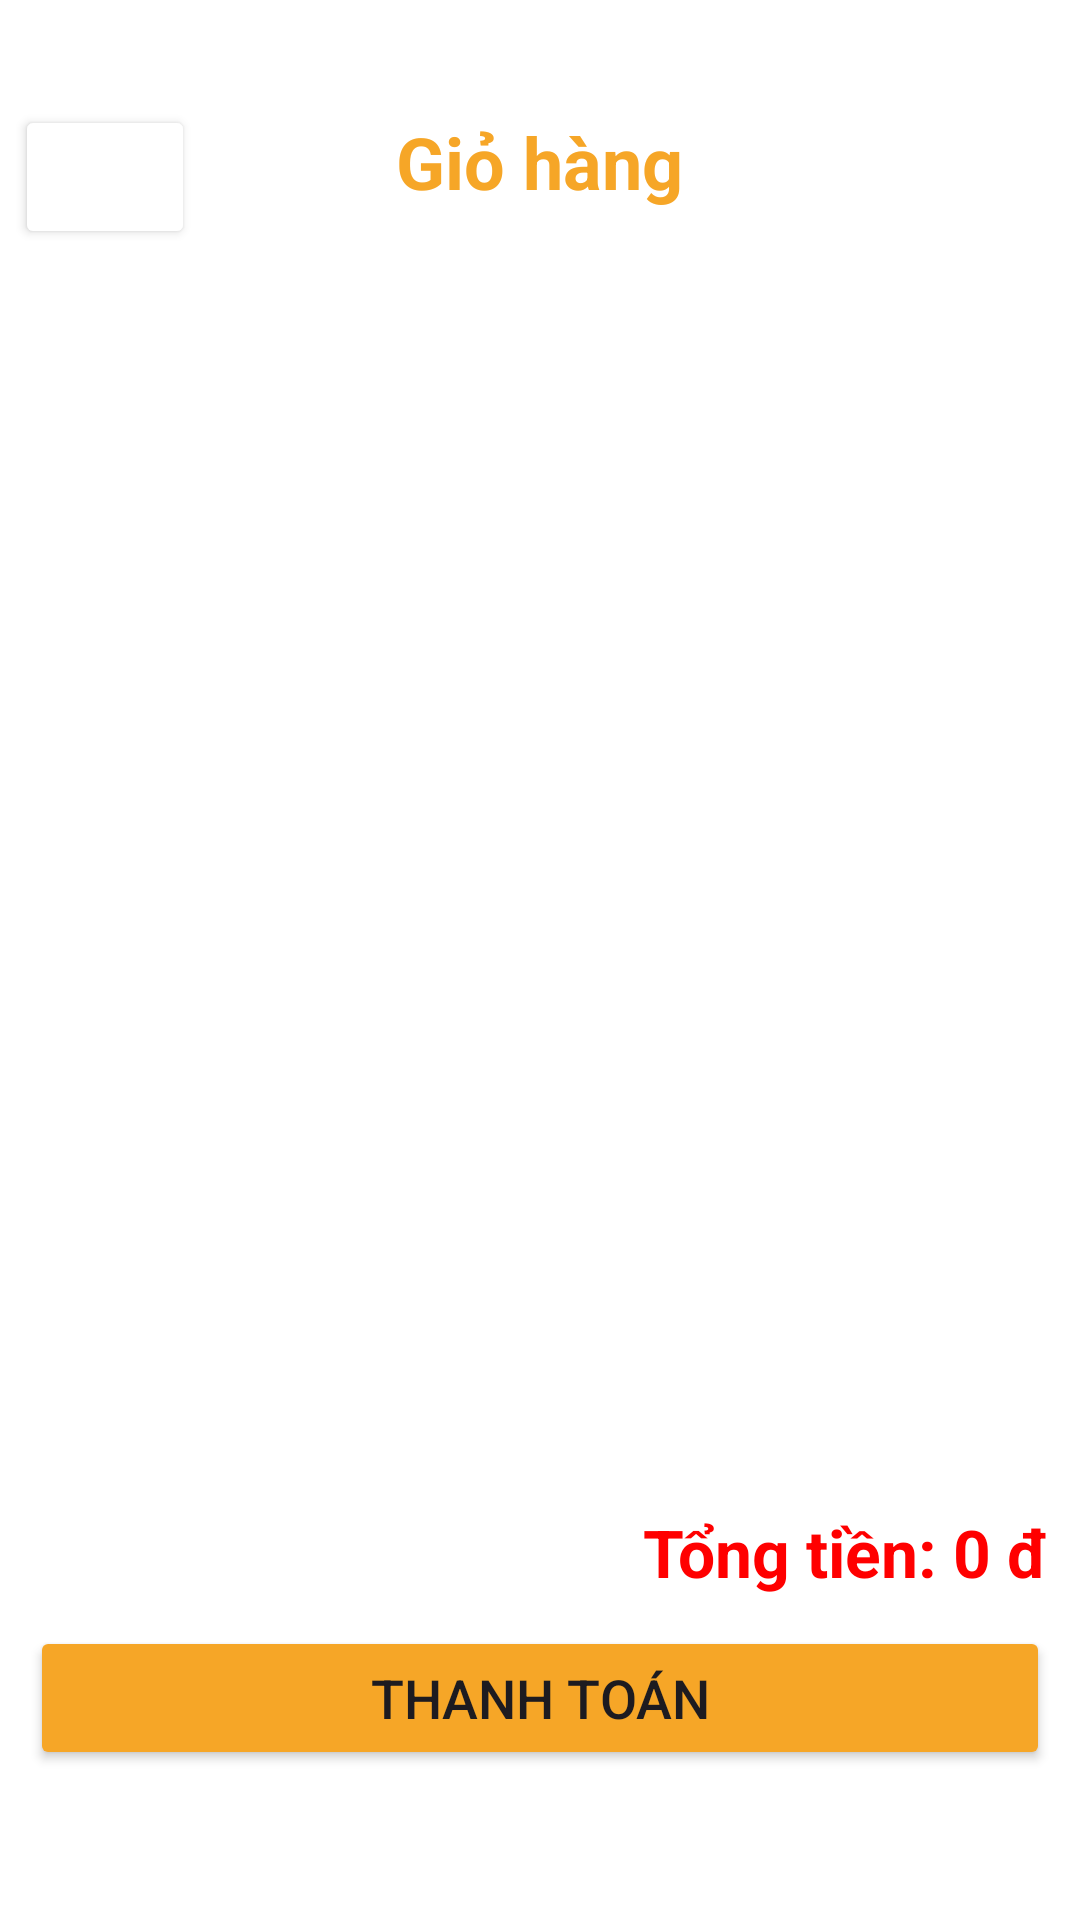

Write the Android layout XML for this screen, with the resource values it uses.
<!-- AndroidManifest.xml: application theme Theme.LTMobile -->
<!-- res/layout/activity_cart.xml -->
<?xml version="1.0" encoding="utf-8"?>
<LinearLayout xmlns:android="http://schemas.android.com/apk/res/android"
    android:layout_width="match_parent"
    android:layout_height="match_parent"
    android:orientation="vertical"
    android:background="@color/white">

    <FrameLayout
        android:layout_marginTop="30dp"
        android:layout_width="match_parent"
        android:padding="5dp"
        android:layout_height="wrap_content">
        <Button
            android:id="@+id/btnBack"
            android:layout_width="60dp"
            android:layout_height="wrap_content"
            android:backgroundTint="@color/white"
            android:paddingLeft="15dp"
            android:drawableLeft="@drawable/arrow_sm_left_svgrepo_com"/>
        <TextView
            android:id="@+id/tvTitle"
            android:layout_width="wrap_content"
            android:layout_height="wrap_content"
            android:text="Giỏ hàng"
            android:textSize="24sp"
            android:textStyle="bold"
            android:textColor="@color/color_main"
            android:layout_gravity="center"
            android:paddingBottom="10dp"/>
    </FrameLayout>

    <androidx.recyclerview.widget.RecyclerView
        android:id="@+id/recyclerViewCart"
        android:layout_width="match_parent"
        android:padding="10dp"
        android:layout_height="0dp"
        android:layout_weight="1"
        android:dividerHeight="1dp"/>

    <LinearLayout
        android:layout_width="match_parent"
        android:layout_height="wrap_content"
        android:padding="10dp"
        android:layout_marginBottom="40dp"
        android:orientation="vertical">
        <TextView
            android:id="@+id/tvTotalPrice"
            android:layout_width="wrap_content"
            android:layout_height="wrap_content"
            android:text="Tổng tiền: 0 đ"
            android:textSize="22sp"
            android:textStyle="bold"
            android:textColor="@color/red"
            android:layout_gravity="end"
            android:paddingTop="10dp"/>

        <Button
            android:id="@+id/btnCheckout"
            android:layout_width="match_parent"
            android:layout_height="wrap_content"
            android:text="Thanh toán"
            android:textSize="18sp"
            android:backgroundTint="@color/color_main"
            android:layout_marginTop="10dp"/>
    </LinearLayout>
</LinearLayout>
<!-- resources referenced by this layout -->
<resources>
  <color name="color_main">#F6A627</color>
  <color name="red">#FF0000</color>
  <color name="white">#FFFFFF</color>
  <style name="Theme.LTMobile" parent="Base.Theme.LTMobile" />
  <style name="Base.Theme.LTMobile" parent="Theme.Material3.DayNight.NoActionBar">
          
          
      </style>
</resources>
